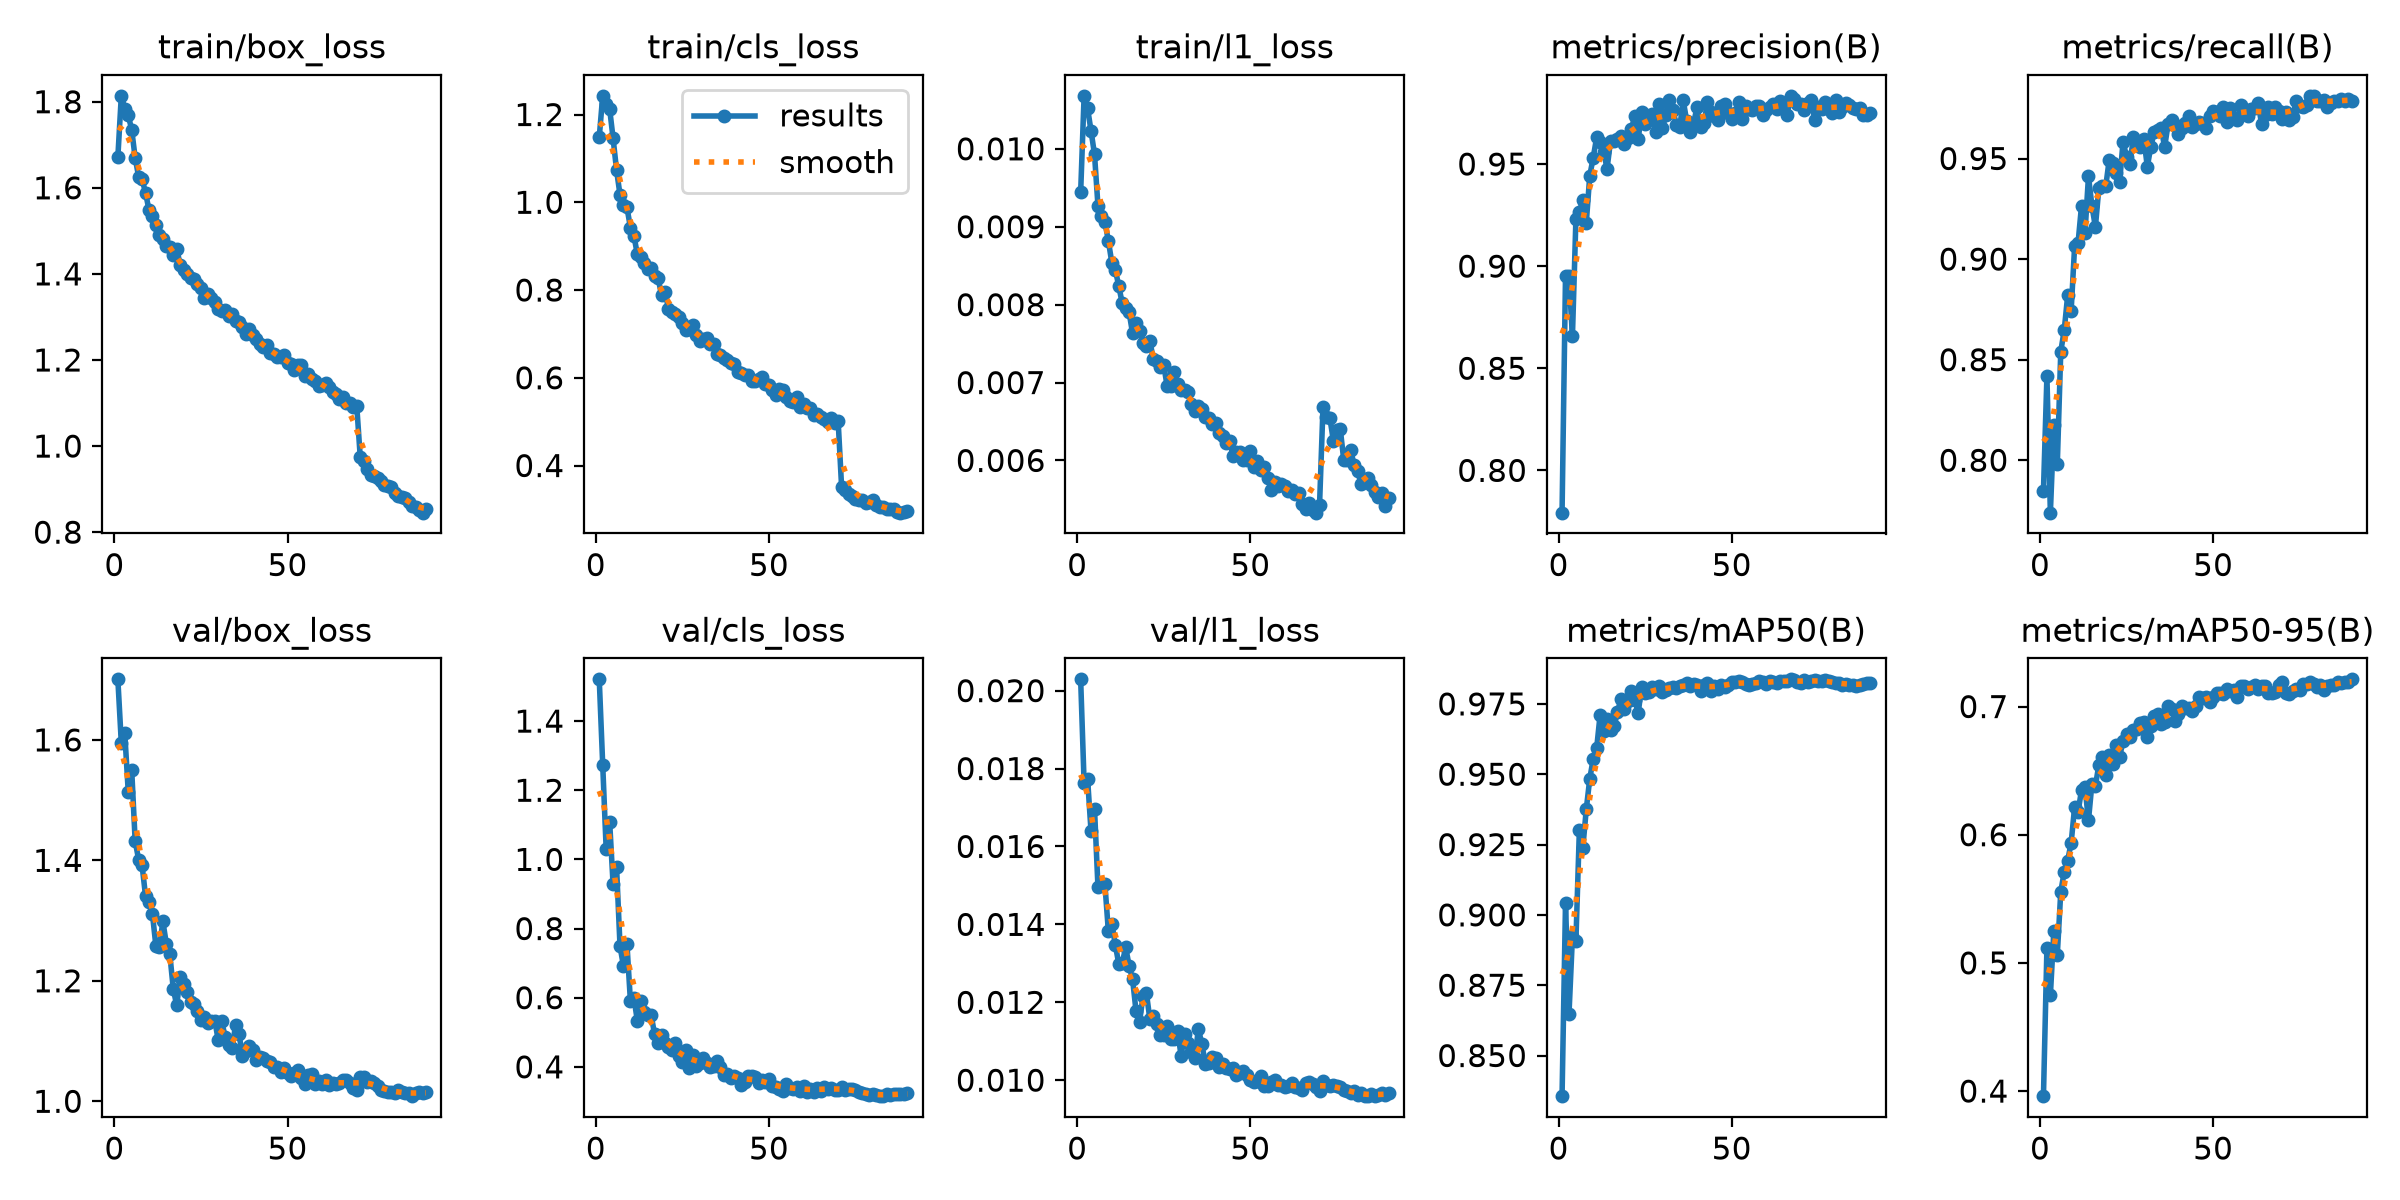

The table this chart was drawn from, first rows:
epoch, time, train/box_loss, train/cls_loss, train/l1_loss, metrics/precision(B), metrics/recall(B), metrics/mAP50(B), metrics/mAP50-95(B), val/box_loss, val/cls_loss, val/l1_loss, lr/pg0, lr/pg1, lr/pg2
1, 43.99, 1.671, 1.148, 0.00944, 0.7793, 0.7847, 0.8356, 0.396, 1.701, 1.521, 0.02029, 0.0006629, 0.0006629, 0.0006629
2, 78.49, 1.814, 1.243, 0.01068, 0.8952, 0.8416, 0.9041, 0.5112, 1.595, 1.274, 0.01763, 0.001315, 0.001315, 0.001315
3, 112.8, 1.784, 1.224, 0.01052, 0.895, 0.774, 0.8647, 0.4747, 1.611, 1.029, 0.01774, 0.001952, 0.001952, 0.001952
4, 147, 1.769, 1.213, 0.01023, 0.8658, 0.8174, 0.8923, 0.525, 1.514, 1.109, 0.01639, 0.001934, 0.001934, 0.001934
5, 181.5, 1.735, 1.145, 0.00993, 0.9229, 0.7981, 0.8907, 0.5064, 1.55, 0.9274, 0.01697, 0.001912, 0.001912, 0.001912
6, 215.4, 1.67, 1.073, 0.00927, 0.9266, 0.8541, 0.93, 0.5554, 1.432, 0.9776, 0.01496, 0.00189, 0.00189, 0.00189
7, 249.5, 1.626, 1.017, 0.00914, 0.9323, 0.8647, 0.9239, 0.5711, 1.401, 0.7488, 0.01502, 0.001868, 0.001868, 0.001868
8, 284.9, 1.62, 0.9948, 0.00906, 0.9213, 0.882, 0.9376, 0.5798, 1.392, 0.6912, 0.01504, 0.001846, 0.001846, 0.001846
9, 319.6, 1.589, 0.9883, 0.00882, 0.9443, 0.8744, 0.9484, 0.5937, 1.341, 0.7552, 0.01383, 0.001824, 0.001824, 0.001824
10, 353.6, 1.548, 0.9424, 0.00854, 0.9531, 0.9063, 0.9555, 0.6214, 1.33, 0.5903, 0.01402, 0.001802, 0.001802, 0.001802
11, 388.1, 1.534, 0.9241, 0.00845, 0.9631, 0.9081, 0.9593, 0.6178, 1.311, 0.5997, 0.01348, 0.00178, 0.00178, 0.00178
12, 422.1, 1.513, 0.8815, 0.00824, 0.9608, 0.9266, 0.9712, 0.635, 1.257, 0.5338, 0.01299, 0.001758, 0.001758, 0.001758
13, 457.3, 1.49, 0.8753, 0.00802, 0.956, 0.913, 0.9654, 0.6372, 1.255, 0.5911, 0.013, 0.001736, 0.001736, 0.001736
14, 491.3, 1.48, 0.8625, 0.00796, 0.9477, 0.9411, 0.9696, 0.6112, 1.299, 0.5583, 0.01341, 0.001714, 0.001714, 0.001714
15, 525.3, 1.464, 0.848, 0.0079, 0.9614, 0.9266, 0.9658, 0.6398, 1.262, 0.5503, 0.01294, 0.001692, 0.001692, 0.001692
16, 559.7, 1.464, 0.8499, 0.00763, 0.9611, 0.9159, 0.967, 0.638, 1.245, 0.5493, 0.01259, 0.00167, 0.00167, 0.00167
17, 594.1, 1.445, 0.8323, 0.00777, 0.9623, 0.9353, 0.972, 0.6544, 1.187, 0.4936, 0.01177, 0.001648, 0.001648, 0.001648
18, 628.2, 1.458, 0.8272, 0.00766, 0.9637, 0.9362, 0.9767, 0.6606, 1.159, 0.4693, 0.01149, 0.001626, 0.001626, 0.001626
19, 662.6, 1.421, 0.788, 0.00751, 0.9597, 0.9362, 0.9732, 0.6467, 1.206, 0.4935, 0.01215, 0.001604, 0.001604, 0.001604
20, 697, 1.41, 0.7946, 0.00747, 0.9628, 0.9495, 0.9762, 0.6623, 1.194, 0.4702, 0.01223, 0.001582, 0.001582, 0.001582
21, 731.8, 1.399, 0.7579, 0.00753, 0.9669, 0.9478, 0.9794, 0.6553, 1.182, 0.4588, 0.01156, 0.00156, 0.00156, 0.00156
22, 765.8, 1.391, 0.7502, 0.0073, 0.9735, 0.943, 0.9765, 0.6704, 1.165, 0.4475, 0.01165, 0.001538, 0.001538, 0.001538
23, 799.8, 1.388, 0.7451, 0.00728, 0.9624, 0.9385, 0.9719, 0.6608, 1.161, 0.4701, 0.01143, 0.001516, 0.001516, 0.001516
24, 833.7, 1.377, 0.7378, 0.0072, 0.9754, 0.9585, 0.9812, 0.6732, 1.15, 0.4327, 0.01116, 0.001494, 0.001494, 0.001494
25, 867.9, 1.368, 0.7248, 0.00722, 0.9695, 0.9508, 0.9787, 0.6786, 1.134, 0.4138, 0.01115, 0.001472, 0.001472, 0.001472
26, 902, 1.344, 0.7082, 0.00695, 0.9732, 0.9475, 0.9791, 0.6763, 1.141, 0.4474, 0.01138, 0.00145, 0.00145, 0.00145
27, 935.8, 1.353, 0.711, 0.00696, 0.9745, 0.9608, 0.9812, 0.682, 1.13, 0.397, 0.01105, 0.001428, 0.001428, 0.001428
28, 969.7, 1.343, 0.7193, 0.00713, 0.9659, 0.9577, 0.9805, 0.6827, 1.133, 0.4347, 0.01106, 0.001406, 0.001406, 0.001406
29, 1004, 1.335, 0.6985, 0.00698, 0.9793, 0.9556, 0.9815, 0.6872, 1.134, 0.4015, 0.01127, 0.001384, 0.001384, 0.001384
30, 1038, 1.319, 0.6845, 0.00691, 0.9678, 0.9599, 0.9791, 0.6881, 1.101, 0.4121, 0.01063, 0.001362, 0.001362, 0.001362
31, 1072, 1.314, 0.6895, 0.0069, 0.9739, 0.9459, 0.98, 0.6763, 1.133, 0.4268, 0.01118, 0.00134, 0.00134, 0.00134
32, 1106, 1.317, 0.6913, 0.00688, 0.9812, 0.9558, 0.9808, 0.6848, 1.106, 0.412, 0.01096, 0.001318, 0.001318, 0.001318
33, 1140, 1.302, 0.6774, 0.00672, 0.9765, 0.963, 0.9809, 0.6929, 1.093, 0.4, 0.01073, 0.001296, 0.001296, 0.001296
34, 1174, 1.306, 0.6766, 0.00664, 0.9691, 0.9643, 0.9808, 0.6943, 1.089, 0.4029, 0.01057, 0.001274, 0.001274, 0.001274
35, 1209, 1.29, 0.6532, 0.0067, 0.968, 0.9652, 0.9812, 0.6862, 1.127, 0.4178, 0.01131, 0.001252, 0.001252, 0.001252
36, 1242, 1.287, 0.652, 0.00666, 0.9811, 0.9557, 0.9816, 0.688, 1.111, 0.3983, 0.01094, 0.00123, 0.00123, 0.00123
37, 1276, 1.276, 0.6455, 0.00656, 0.9711, 0.9671, 0.9823, 0.7002, 1.075, 0.3765, 0.01042, 0.001208, 0.001208, 0.001208
38, 1311, 1.261, 0.641, 0.00655, 0.9658, 0.9691, 0.9813, 0.6978, 1.084, 0.378, 0.01045, 0.001186, 0.001186, 0.001186
39, 1345, 1.273, 0.6331, 0.00647, 0.9699, 0.9668, 0.9819, 0.6884, 1.091, 0.3685, 0.0106, 0.001164, 0.001164, 0.001164
40, 1378, 1.258, 0.6309, 0.00648, 0.978, 0.9623, 0.9817, 0.6944, 1.085, 0.3735, 0.01056, 0.001142, 0.001142, 0.001142
41, 1412, 1.249, 0.6122, 0.00635, 0.9684, 0.9652, 0.9796, 0.7007, 1.068, 0.3681, 0.01035, 0.00112, 0.00112, 0.00112
42, 1447, 1.237, 0.6111, 0.00632, 0.97, 0.9677, 0.9818, 0.6987, 1.073, 0.3489, 0.01041, 0.001098, 0.001098, 0.001098
43, 1480, 1.229, 0.6059, 0.00622, 0.9801, 0.971, 0.9823, 0.6986, 1.072, 0.3563, 0.01031, 0.001076, 0.001076, 0.001076
44, 1514, 1.236, 0.6054, 0.00625, 0.9756, 0.9655, 0.9796, 0.6968, 1.067, 0.3721, 0.0103, 0.001054, 0.001054, 0.001054
45, 1548, 1.217, 0.5916, 0.00606, 0.9734, 0.9671, 0.9814, 0.7001, 1.065, 0.3724, 0.01032, 0.001032, 0.001032, 0.001032
46, 1582, 1.214, 0.5923, 0.00611, 0.9715, 0.9681, 0.9801, 0.7075, 1.057, 0.3697, 0.01014, 0.00101, 0.00101, 0.00101
47, 1616, 1.206, 0.5978, 0.00611, 0.9785, 0.9674, 0.9816, 0.707, 1.057, 0.3546, 0.01019, 0.000988, 0.000988, 0.000988
48, 1650, 1.206, 0.6007, 0.00601, 0.9794, 0.965, 0.981, 0.7077, 1.049, 0.3634, 0.01023, 0.000966, 0.000966, 0.000966
49, 1684, 1.213, 0.5869, 0.00601, 0.9748, 0.9709, 0.9818, 0.7033, 1.055, 0.355, 0.01014, 0.000944, 0.000944, 0.000944
50, 1718, 1.192, 0.5846, 0.00612, 0.972, 0.9735, 0.9829, 0.7078, 1.047, 0.3634, 0.01001, 0.000922, 0.000922, 0.000922
51, 1753, 1.191, 0.5712, 0.00592, 0.9748, 0.9732, 0.9829, 0.7106, 1.043, 0.3433, 0.00995, 0.0009, 0.0009, 0.0009
52, 1787, 1.178, 0.5615, 0.00599, 0.9804, 0.971, 0.9831, 0.7103, 1.047, 0.3423, 0.00997, 0.000878, 0.000878, 0.000878
53, 1821, 1.189, 0.5736, 0.00588, 0.9721, 0.9758, 0.9829, 0.7096, 1.052, 0.3371, 0.01011, 0.000856, 0.000856, 0.000856
54, 1854, 1.187, 0.5722, 0.00592, 0.9785, 0.9682, 0.9819, 0.7135, 1.039, 0.3303, 0.00985, 0.000834, 0.000834, 0.000834
55, 1889, 1.163, 0.5551, 0.00578, 0.9768, 0.9749, 0.9819, 0.7122, 1.029, 0.3503, 0.00985, 0.000812, 0.000812, 0.000812
56, 1922, 1.167, 0.5465, 0.00562, 0.9767, 0.97, 0.982, 0.7126, 1.043, 0.3402, 0.00996, 0.00079, 0.00079, 0.00079
57, 1956, 1.156, 0.5458, 0.00572, 0.9785, 0.9694, 0.9824, 0.7075, 1.045, 0.3364, 0.01, 0.000768, 0.000768, 0.000768
58, 1990, 1.152, 0.556, 0.00567, 0.9782, 0.9768, 0.9831, 0.7157, 1.029, 0.3424, 0.00987, 0.000746, 0.000746, 0.000746
59, 2024, 1.139, 0.5332, 0.0057, 0.974, 0.9739, 0.9829, 0.7163, 1.033, 0.3292, 0.00987, 0.000724, 0.000724, 0.000724
60, 2059, 1.142, 0.5394, 0.00567, 0.9765, 0.971, 0.9822, 0.7133, 1.029, 0.3444, 0.00983, 0.000702, 0.000702, 0.000702
... 30 more rows
